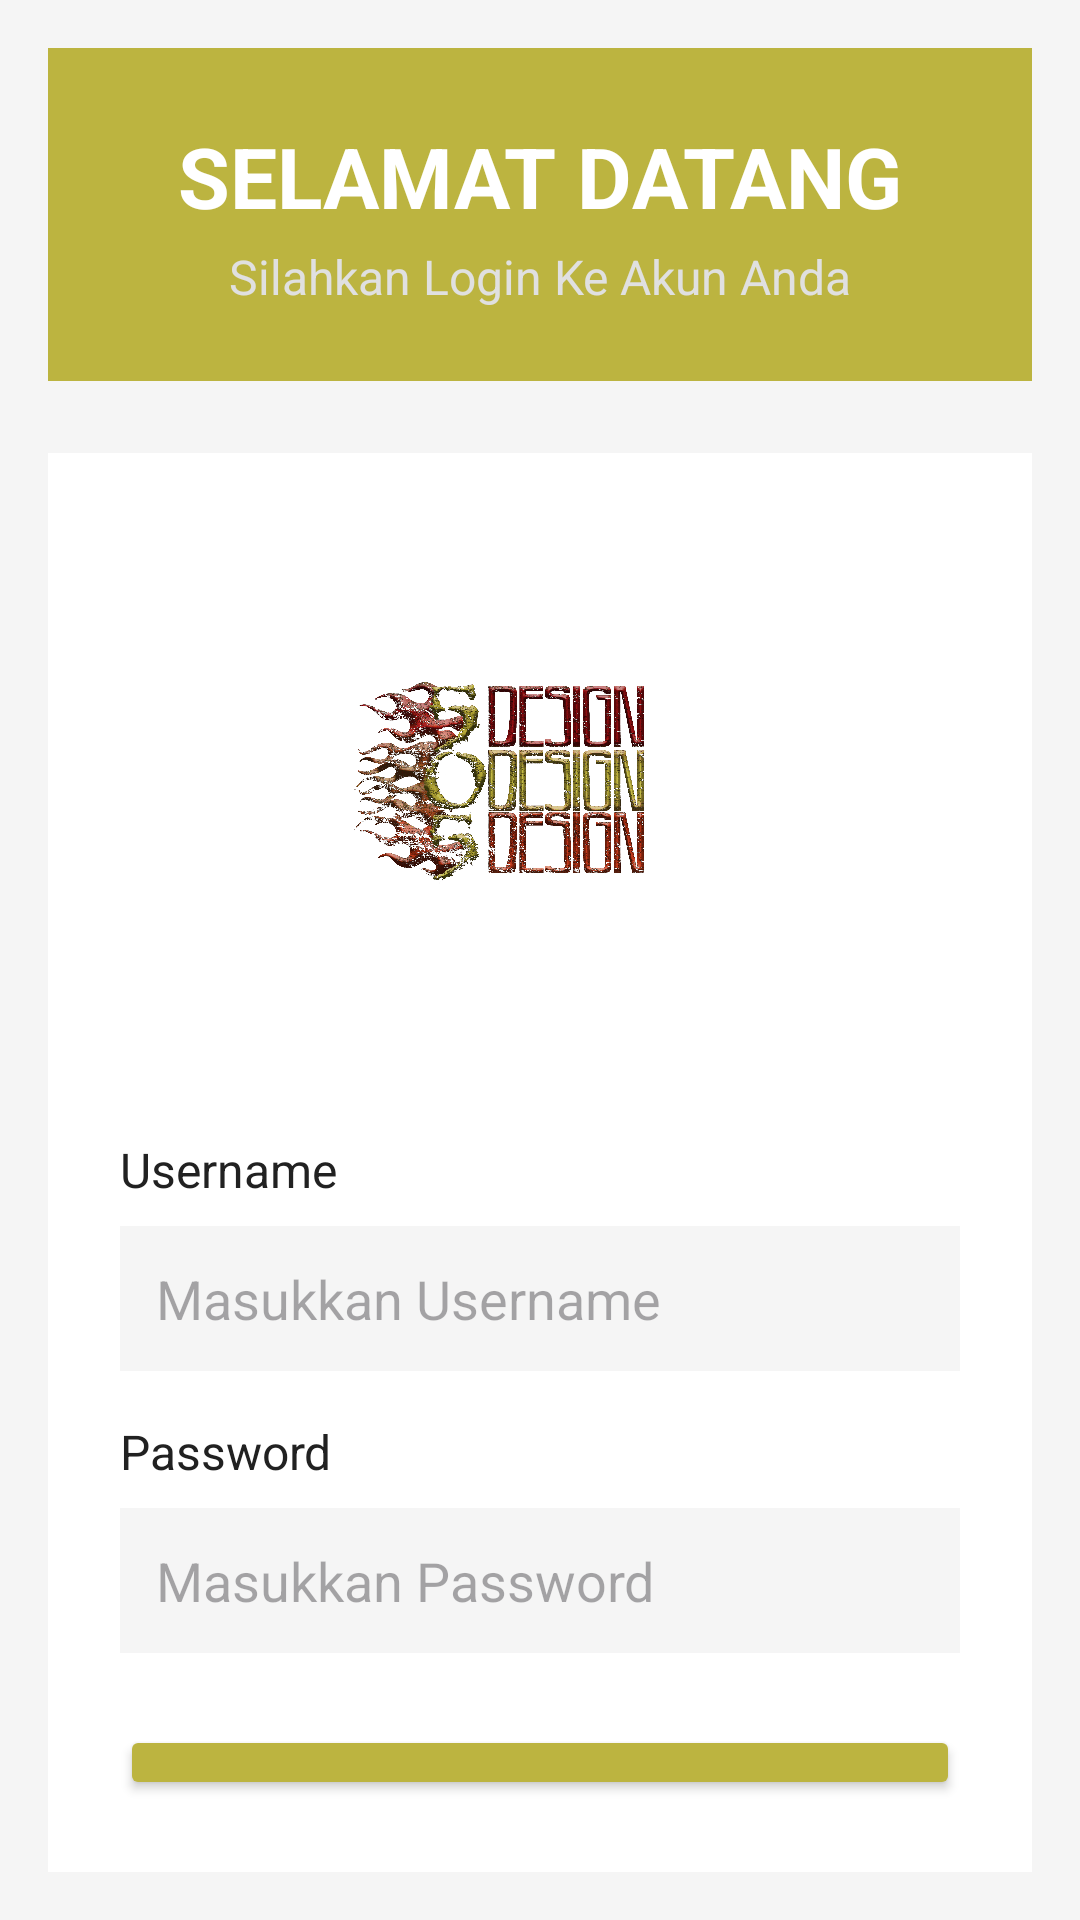

Reconstruct the res/layout file that produces this screen, plus the resources it refers to.
<!-- AndroidManifest.xml: application theme Theme.UtsProject -->
<!-- res/layout/activity_login.xml -->
<?xml version="1.0" encoding="utf-8"?>
<LinearLayout xmlns:android="http://schemas.android.com/apk/res/android"
    xmlns:tools="http://schemas.android.com/tools"
    android:id="@+id/main"
    android:layout_width="match_parent"
    android:layout_height="match_parent"
    android:orientation="vertical"
    android:background="#F5F5F5"
    tools:context=".LoginActivity">

    <LinearLayout
        android:layout_width="match_parent"
        android:layout_height="wrap_content"
        android:orientation="vertical"
        android:padding="16dp">

        
        <LinearLayout
            android:layout_width="match_parent"
            android:layout_height="wrap_content"
            android:layout_marginBottom="24dp"
            android:background="#bcb440"
            android:orientation="vertical"
            android:padding="24dp">

            <TextView
                android:layout_width="match_parent"
                android:layout_height="wrap_content"
                android:text="SELAMAT DATANG"
                android:textAlignment="center"
                android:textColor="#FFFFFF"
                android:textSize="28sp"
                android:textStyle="bold" />

            <TextView
                android:layout_width="match_parent"
                android:layout_height="wrap_content"
                android:layout_marginTop="4dp"
                android:text="Silahkan Login Ke Akun Anda"
                android:textAlignment="center"
                android:textColor="#E0E0E0"
                android:textSize="16sp" />
        </LinearLayout>

        
        <LinearLayout
            android:layout_width="match_parent"
            android:layout_height="wrap_content"
            android:background="#FFFFFF"
            android:orientation="vertical"
            android:padding="24dp">

            
            <ImageView
                android:id="@+id/logoImage"
                android:layout_width="180dp"
                android:layout_height="180dp"
                android:layout_gravity="center"
                android:layout_marginBottom="24dp"
                android:src="@drawable/logo" />

            
            <TextView
                android:layout_width="wrap_content"
                android:layout_height="wrap_content"
                android:layout_marginBottom="8dp"
                android:text="Username"
                android:textColor="#212121"
                android:textSize="16sp" />

            <EditText
                android:id="@+id/username"
                android:layout_width="match_parent"
                android:layout_height="wrap_content"
                android:layout_marginBottom="16dp"
                android:background="#F5F5F5"
                android:textColor="#212121"
                android:hint="Masukkan Username"
                android:inputType="text"
                android:padding="12dp" />

            
            <TextView
                android:layout_width="wrap_content"
                android:layout_height="wrap_content"
                android:layout_marginBottom="8dp"
                android:text="Password"
                android:textColor="#212121"
                android:textSize="16sp" />

            <EditText
                android:id="@+id/password"
                android:layout_width="match_parent"
                android:layout_height="wrap_content"
                android:layout_marginBottom="24dp"
                android:background="#F5F5F5"
                android:textColor="#212121"
                android:hint="Masukkan Password"
                android:inputType="textPassword"
                android:padding="12dp" />

            
            <Button
                android:id="@+id/loginButton"
                android:layout_width="match_parent"
                android:layout_height="wrap_content"
                android:backgroundTint="#bcb440"
                android:padding="12dp"
                android:text="Login"
                android:textColor="#FFFFFF"
                android:textSize="16sp" />
        </LinearLayout>
    </LinearLayout>
</LinearLayout>
<!-- resources referenced by this layout -->
<resources>
  <!-- drawable logo: png bitmap (drawable, 851580 bytes) -->
  <style name="Theme.UtsProject" parent="Base.Theme.UtsProject" />
  <style name="Base.Theme.UtsProject" parent="Theme.Material3.DayNight.NoActionBar">
          
          
      </style>
</resources>
